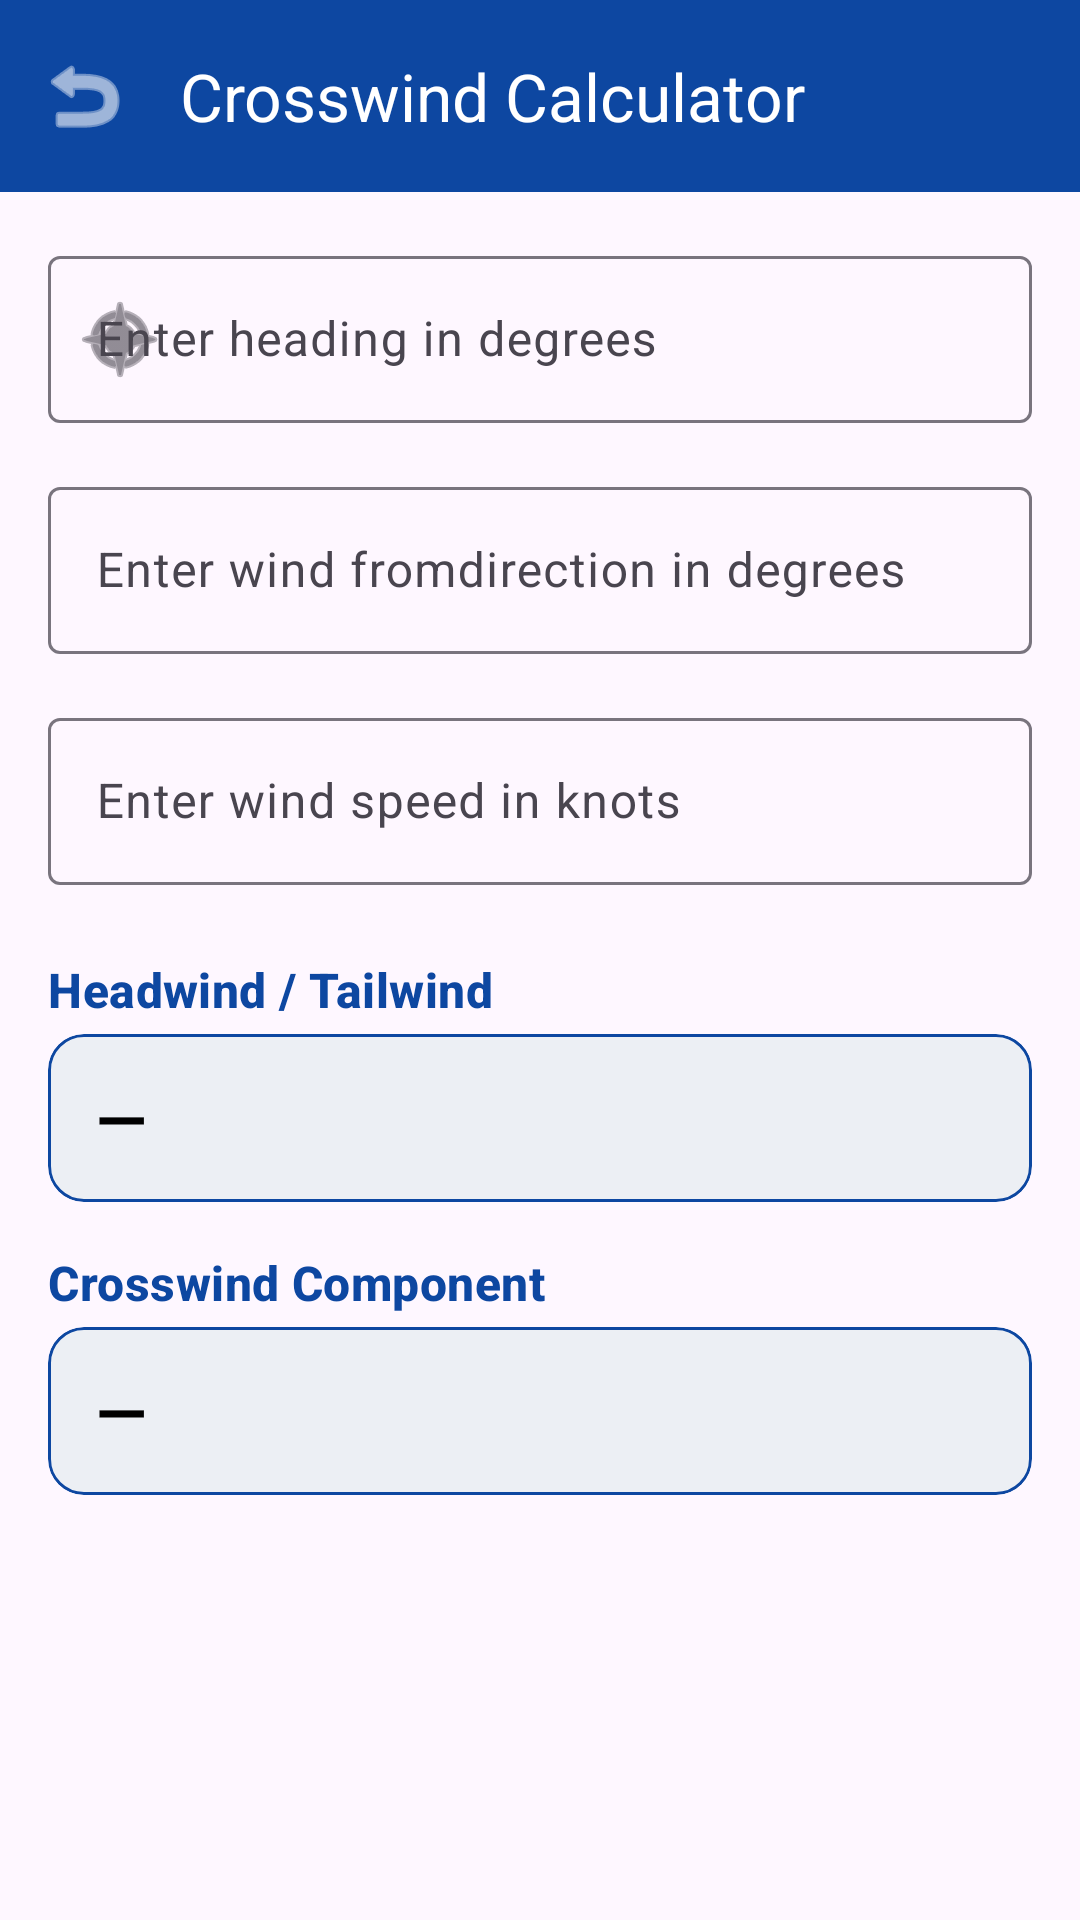

Android layout source for this screen:
<!-- AndroidManifest.xml: application theme Theme.PilotBuddy -->
<!-- res/layout/activity_crosswind.xml -->
<?xml version="1.0" encoding="utf-8"?>
<androidx.constraintlayout.widget.ConstraintLayout xmlns:android="http://schemas.android.com/apk/res/android"
    xmlns:app="http://schemas.android.com/apk/res-auto"
    xmlns:tools="http://schemas.android.com/tools"
    android:id="@+id/main"
    android:layout_width="match_parent"
    android:layout_height="match_parent"
    android:background="?attr/colorSurface"
    tools:context=".CrosswindActivity">

    <com.google.android.material.appbar.MaterialToolbar
        android:id="@+id/toolbar"
        android:layout_width="match_parent"
        android:layout_height="?attr/actionBarSize"
        style="@style/Widget.PilotBuddy.Toolbar"
        app:navigationIcon="@android:drawable/ic_menu_revert"
        app:navigationContentDescription="@string/nav_back"
        app:title="@string/nav_crosswind_calculator"
        app:layout_constraintTop_toTopOf="parent"
        app:layout_constraintStart_toStartOf="parent"
        app:layout_constraintEnd_toEndOf="parent" />

    <ScrollView
        android:layout_width="match_parent"
        android:layout_height="0dp"
        android:fillViewport="true"
        app:layout_constraintTop_toBottomOf="@id/toolbar"
        app:layout_constraintBottom_toBottomOf="parent"
        app:layout_constraintStart_toStartOf="parent"
        app:layout_constraintEnd_toEndOf="parent">

        <LinearLayout
            android:layout_width="match_parent"
            android:layout_height="wrap_content"
            android:orientation="vertical"
            android:padding="@dimen/screen_padding">

            <com.google.android.material.textfield.TextInputLayout
                android:id="@+id/input_layout_heading"
                style="@style/Widget.Material3.TextInputLayout.OutlinedBox"
                android:layout_width="match_parent"
                android:layout_height="wrap_content"
                android:hint="@string/wind_heading_hint"
                app:suffixText="@string/turn_input_suffix"
                app:startIconDrawable="@android:drawable/ic_menu_compass">

                <com.google.android.material.textfield.TextInputEditText
                    android:id="@+id/edit_heading"
                    android:layout_width="match_parent"
                    android:layout_height="wrap_content"
                    android:inputType="number"
                    android:maxLength="3"
                    android:imeOptions="actionNext" />

            </com.google.android.material.textfield.TextInputLayout>

            <com.google.android.material.textfield.TextInputLayout
                android:id="@+id/input_layout_wind_direction"
                style="@style/Widget.Material3.TextInputLayout.OutlinedBox"
                android:layout_width="match_parent"
                android:layout_height="wrap_content"
                android:layout_marginTop="@dimen/spacing_m"
                android:hint="@string/wind_direction_hint"
                app:suffixText="@string/turn_input_suffix">

                <com.google.android.material.textfield.TextInputEditText
                    android:id="@+id/edit_wind_direction"
                    android:layout_width="match_parent"
                    android:layout_height="wrap_content"
                    android:inputType="number"
                    android:maxLength="3"
                    android:imeOptions="actionNext" />

            </com.google.android.material.textfield.TextInputLayout>

            <com.google.android.material.textfield.TextInputLayout
                android:id="@+id/input_layout_wind_speed"
                style="@style/Widget.Material3.TextInputLayout.OutlinedBox"
                android:layout_width="match_parent"
                android:layout_height="wrap_content"
                android:layout_marginTop="@dimen/spacing_m"
                android:hint="@string/wind_speed_hint">

                <com.google.android.material.textfield.TextInputEditText
                    android:id="@+id/edit_wind_speed"
                    android:layout_width="match_parent"
                    android:layout_height="wrap_content"
                    android:inputType="number"
                    android:maxLength="3"
                    android:imeOptions="actionDone" />

            </com.google.android.material.textfield.TextInputLayout>

            <TextView
                android:layout_width="wrap_content"
                android:layout_height="wrap_content"
                android:layout_marginTop="@dimen/spacing_l"
                android:text="@string/wind_headtail_label"
                android:textAppearance="@style/TextAppearance.PilotBuddy.SectionHeader" />

            <include
                android:id="@+id/result_headtail"
                layout="@layout/view_result_field" />

            <TextView
                android:layout_width="wrap_content"
                android:layout_height="wrap_content"
                android:layout_marginTop="@dimen/spacing_m"
                android:text="@string/wind_crosswind_label"
                android:textAppearance="@style/TextAppearance.PilotBuddy.SectionHeader" />

            <include
                android:id="@+id/result_crosswind"
                layout="@layout/view_result_field" />

        </LinearLayout>

    </ScrollView>

</androidx.constraintlayout.widget.ConstraintLayout>
<!-- res/layout/view_result_field.xml (included above) -->
<?xml version="1.0" encoding="utf-8"?>
<com.google.android.material.card.MaterialCardView xmlns:android="http://schemas.android.com/apk/res/android"
    xmlns:app="http://schemas.android.com/apk/res-auto"
    android:layout_width="match_parent"
    android:layout_height="wrap_content"
    android:layout_marginTop="@dimen/spacing_xs"
    app:cardBackgroundColor="@color/result_surface"
    app:cardCornerRadius="@dimen/card_corner_radius"
    app:cardElevation="0dp"
    app:strokeColor="?attr/colorPrimary"
    app:strokeWidth="1dp">

    <TextView
        android:id="@+id/text_result_value"
        android:layout_width="match_parent"
        android:layout_height="wrap_content"
        android:minHeight="@dimen/result_min_height"
        android:gravity="center_vertical"
        android:paddingHorizontal="@dimen/spacing_m"
        android:paddingVertical="@dimen/spacing_s"
        android:text="@string/result_placeholder"
        android:textAppearance="@style/TextAppearance.Material3.TitleLarge"
        android:textColor="@color/black"
        android:textStyle="bold" />

</com.google.android.material.card.MaterialCardView>
<!-- resources referenced by this layout -->
<resources>
  <color name="black">#FF000000</color>
  <color name="result_surface">#ECEFF4</color>
  <dimen name="card_corner_radius">12dp</dimen>
  <dimen name="result_min_height">56dp</dimen>
  <dimen name="screen_padding">16dp</dimen>
  <dimen name="spacing_l">24dp</dimen>
  <dimen name="spacing_m">16dp</dimen>
  <dimen name="spacing_s">8dp</dimen>
  <dimen name="spacing_xs">4dp</dimen>
  <string name="nav_back">Navigate up</string>
  <string name="nav_crosswind_calculator">Crosswind Calculator</string>
  <string name="result_placeholder">—</string>
  <string name="turn_input_suffix">°</string>
  <string name="wind_crosswind_label">Crosswind Component</string>
  <string name="wind_direction_hint">Enter wind "from" direction in degrees</string>
  <string name="wind_heading_hint">Enter heading in degrees</string>
  <string name="wind_headtail_label">Headwind / Tailwind</string>
  <string name="wind_speed_hint">Enter wind speed in knots</string>
  <style name="TextAppearance.PilotBuddy.SectionHeader" parent="TextAppearance.Material3.TitleMedium">
          <item name="android:textStyle">bold</item>
          <item name="android:textColor">?attr/colorPrimary</item>
      </style>
  <style name="Widget.PilotBuddy.Toolbar" parent="Widget.Material3.Toolbar.OnSurface">
          <item name="android:background">?attr/colorPrimary</item>
          <item name="titleTextColor">@color/white</item>
          <item name="navigationIconTint">@color/white</item>
      </style>
  <style name="Theme.PilotBuddy" parent="Base.Theme.PilotBuddy" />
  <color name="white">#FFFFFFFF</color>
  <style name="Base.Theme.PilotBuddy" parent="Theme.Material3.DayNight.NoActionBar">
          <item name="colorPrimary">@color/aviation_blue</item>
          <item name="colorOnPrimary">@color/white</item>
          <item name="colorPrimaryContainer">@color/sky_container</item>
          <item name="colorOnPrimaryContainer">@color/on_sky_container</item>
          <item name="colorSecondary">@color/sky_blue</item>
          <item name="colorOnSecondary">@color/white</item>
          <item name="android:statusBarColor">@color/aviation_blue</item>
      </style>
  <color name="aviation_blue">#0D47A1</color>
  <color name="sky_container">#D6E3FF</color>
  <color name="on_sky_container">#001A41</color>
  <color name="sky_blue">#1976D2</color>
</resources>
